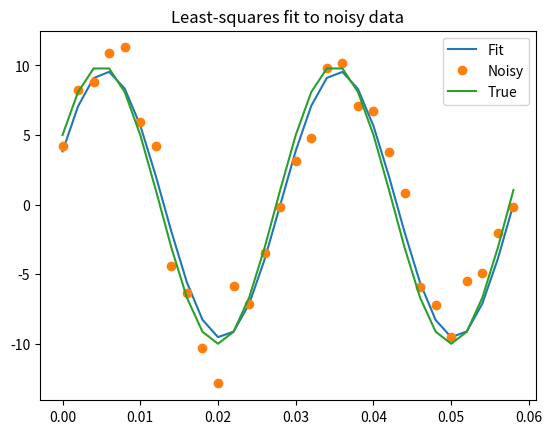

Generate this figure with matplotlib:
# Copied from somewhere online to serve as a template for doing a least squares fit to data

import numpy as np
x = np.arange(0,6e-2,6e-2/30)
A,k,theta = 10, 1.0/3e-2, np.pi/6
y_true = A*np.sin(2*np.pi*k*x+theta)
y_meas = y_true + 2*np.random.randn(len(x))

def residuals(p,y,x):
    A,k,theta = p
    err = y-A*np.sin(2*np.pi*k*x+theta)
    return err
    
def peval(x,p):
    return p[0]*np.sin(2*np.pi*p[1]*x+p[2])
    
p0 = [8,1/2.3e-2,np.pi/3]
print(np.array(p0))

import scipy.optimize as optimize
plsq = optimize.leastsq(residuals,p0,args=(y_meas,x))
print(plsq[0])

import matplotlib.pyplot as plt
plt.plot(x,peval(x,plsq[0]),x,y_meas,'o',x,y_true)
plt.title('Least-squares fit to noisy data')
plt.legend(['Fit', 'Noisy', 'True'])
plt.show()

